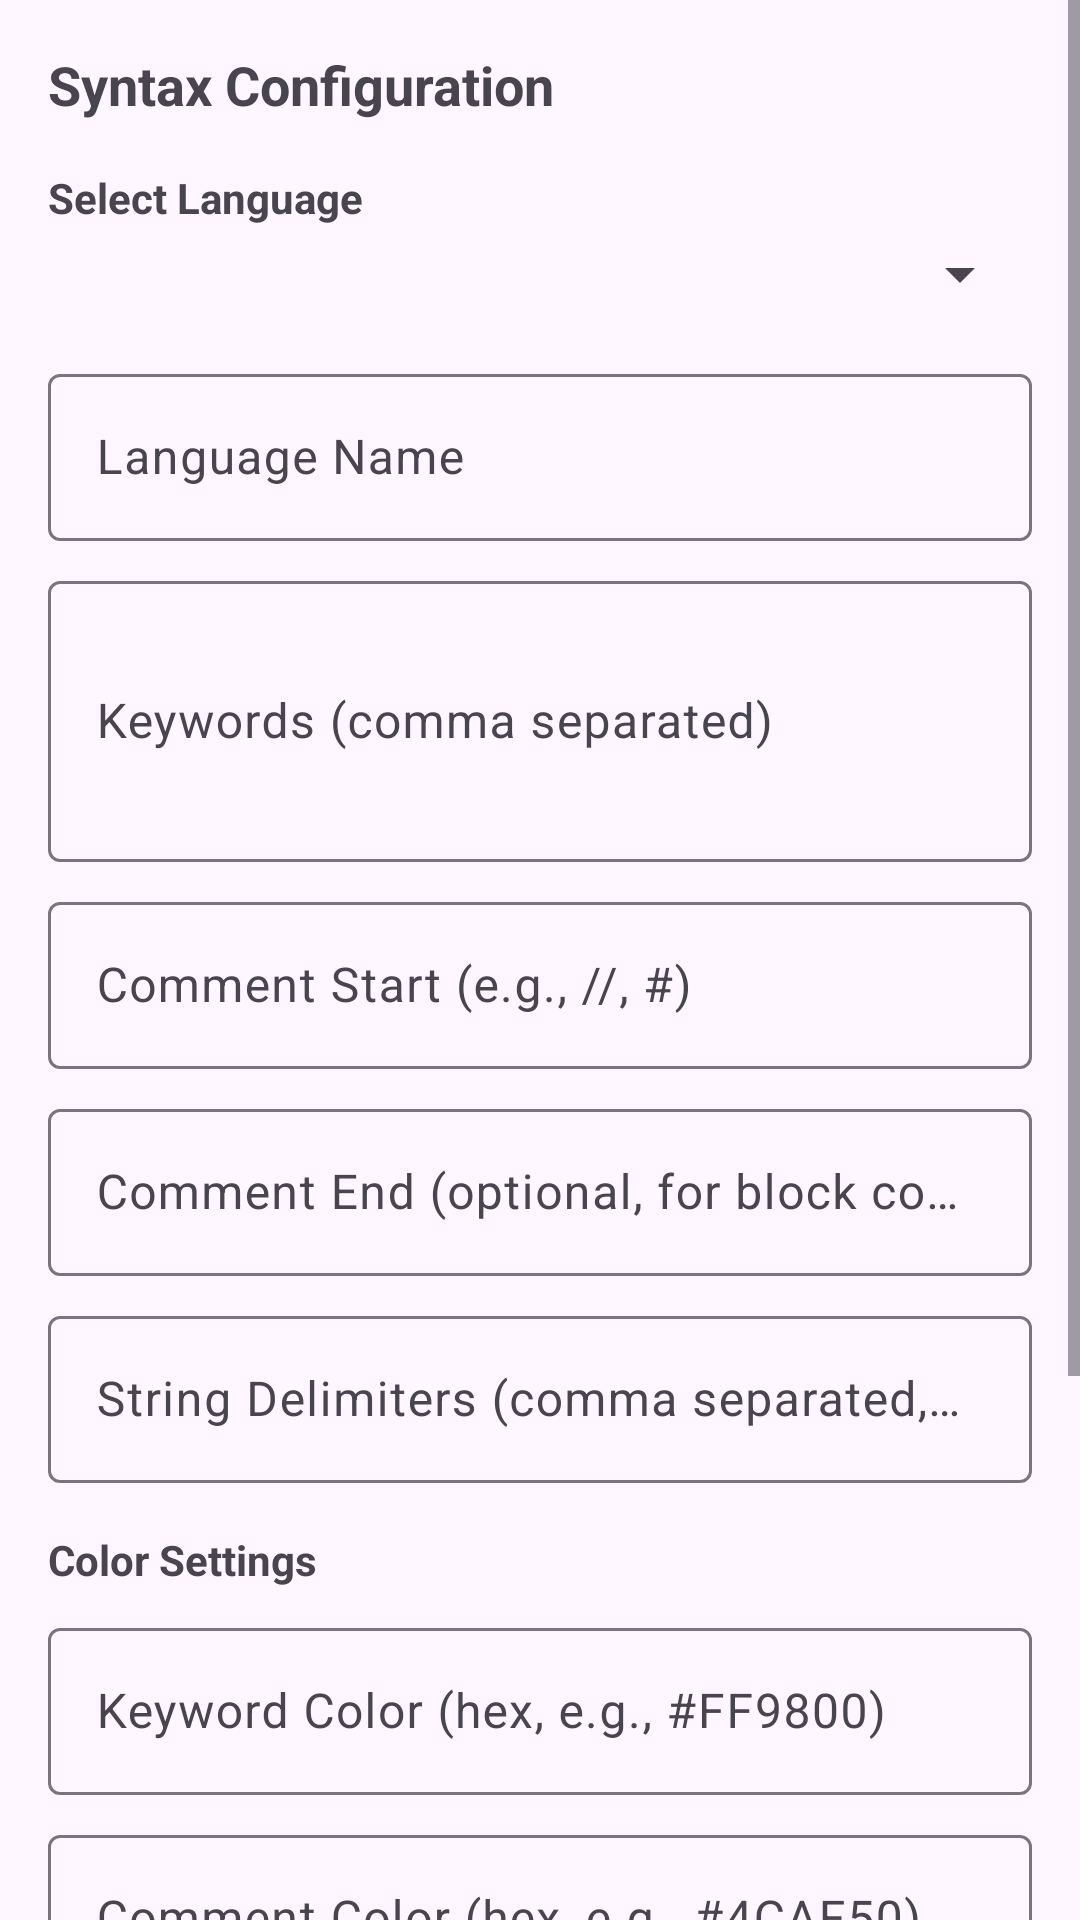

The Android layout XML behind this screen, and the referenced resources:
<!-- AndroidManifest.xml: application theme Theme.RunKotlin -->
<!-- res/layout/dialog_syntax_config.xml -->
<?xml version="1.0" encoding="utf-8"?>
<ScrollView xmlns:android="http://schemas.android.com/apk/res/android"
    android:layout_width="match_parent"
    android:layout_height="wrap_content">

    <LinearLayout
        android:layout_width="match_parent"
        android:layout_height="wrap_content"
        android:orientation="vertical"
        android:padding="16dp">

        <TextView
            android:layout_width="match_parent"
            android:layout_height="wrap_content"
            android:text="Syntax Configuration"
            android:textSize="18sp"
            android:textStyle="bold"
            android:layout_marginBottom="16dp" />

        
        <TextView
            android:layout_width="match_parent"
            android:layout_height="wrap_content"
            android:text="Select Language"
            android:textStyle="bold"
            android:layout_marginBottom="4dp" />

        <Spinner
            android:id="@+id/spinner_language"
            android:layout_width="match_parent"
            android:layout_height="wrap_content"
            android:layout_marginBottom="16dp" />

        
        <com.google.android.material.textfield.TextInputLayout
            android:layout_width="match_parent"
            android:layout_height="wrap_content"
            android:layout_marginBottom="8dp"
            android:hint="Language Name">

            <com.google.android.material.textfield.TextInputEditText
                android:id="@+id/et_language_name"
                android:layout_width="match_parent"
                android:layout_height="wrap_content"
                android:inputType="text" />

        </com.google.android.material.textfield.TextInputLayout>

        
        <com.google.android.material.textfield.TextInputLayout
            android:layout_width="match_parent"
            android:layout_height="wrap_content"
            android:layout_marginBottom="8dp"
            android:hint="Keywords (comma separated)">

            <com.google.android.material.textfield.TextInputEditText
                android:id="@+id/et_keywords"
                android:layout_width="match_parent"
                android:layout_height="wrap_content"
                android:inputType="textMultiLine"
                android:minLines="3" />

        </com.google.android.material.textfield.TextInputLayout>

        
        <com.google.android.material.textfield.TextInputLayout
            android:layout_width="match_parent"
            android:layout_height="wrap_content"
            android:layout_marginBottom="8dp"
            android:hint="Comment Start (e.g., //, #)">

            <com.google.android.material.textfield.TextInputEditText
                android:id="@+id/et_comment_start"
                android:layout_width="match_parent"
                android:layout_height="wrap_content"
                android:inputType="text" />

        </com.google.android.material.textfield.TextInputLayout>

        
        <com.google.android.material.textfield.TextInputLayout
            android:layout_width="match_parent"
            android:layout_height="wrap_content"
            android:layout_marginBottom="8dp"
            android:hint="Comment End (optional, for block comments)">

            <com.google.android.material.textfield.TextInputEditText
                android:id="@+id/et_comment_end"
                android:layout_width="match_parent"
                android:layout_height="wrap_content"
                android:inputType="text" />

        </com.google.android.material.textfield.TextInputLayout>

        
        <com.google.android.material.textfield.TextInputLayout
            android:layout_width="match_parent"
            android:layout_height="wrap_content"
            android:layout_marginBottom="16dp"
            android:hint="String Delimiters (comma separated, e.g., &quot;, ')">

            <com.google.android.material.textfield.TextInputEditText
                android:id="@+id/et_string_delimiters"
                android:layout_width="match_parent"
                android:layout_height="wrap_content"
                android:inputType="text" />

        </com.google.android.material.textfield.TextInputLayout>

        
        <TextView
            android:layout_width="match_parent"
            android:layout_height="wrap_content"
            android:text="Color Settings"
            android:textStyle="bold"
            android:layout_marginBottom="8dp" />

        
        <com.google.android.material.textfield.TextInputLayout
            android:layout_width="match_parent"
            android:layout_height="wrap_content"
            android:layout_marginBottom="8dp"
            android:hint="Keyword Color (hex, e.g., #FF9800)">

            <com.google.android.material.textfield.TextInputEditText
                android:id="@+id/et_keyword_color"
                android:layout_width="match_parent"
                android:layout_height="wrap_content"
                android:inputType="text" />

        </com.google.android.material.textfield.TextInputLayout>

        
        <com.google.android.material.textfield.TextInputLayout
            android:layout_width="match_parent"
            android:layout_height="wrap_content"
            android:layout_marginBottom="8dp"
            android:hint="Comment Color (hex, e.g., #4CAF50)">

            <com.google.android.material.textfield.TextInputEditText
                android:id="@+id/et_comment_color"
                android:layout_width="match_parent"
                android:layout_height="wrap_content"
                android:inputType="text" />

        </com.google.android.material.textfield.TextInputLayout>

        
        <com.google.android.material.textfield.TextInputLayout
            android:layout_width="match_parent"
            android:layout_height="wrap_content"
            android:layout_marginBottom="8dp"
            android:hint="String Color (hex, e.g., #2196F3)">

            <com.google.android.material.textfield.TextInputEditText
                android:id="@+id/et_string_color"
                android:layout_width="match_parent"
                android:layout_height="wrap_content"
                android:inputType="text" />

        </com.google.android.material.textfield.TextInputLayout>

        
        <com.google.android.material.textfield.TextInputLayout
            android:layout_width="match_parent"
            android:layout_height="wrap_content"
            android:layout_marginBottom="16dp"
            android:hint="Number Color (hex, e.g., #E91E63)">

            <com.google.android.material.textfield.TextInputEditText
                android:id="@+id/et_number_color"
                android:layout_width="match_parent"
                android:layout_height="wrap_content"
                android:inputType="text" />

        </com.google.android.material.textfield.TextInputLayout>

        
        <LinearLayout
            android:layout_width="match_parent"
            android:layout_height="wrap_content"
            android:orientation="horizontal"
            android:layout_marginTop="8dp">

            <Button
                android:id="@+id/btn_add_new"
                android:layout_width="0dp"
                android:layout_height="wrap_content"
                android:layout_weight="1"
                android:layout_marginEnd="4dp"
                android:text="Add New"
                style="@style/Widget.Material3.Button.OutlinedButton" />

            <Button
                android:id="@+id/btn_save"
                android:layout_width="0dp"
                android:layout_height="wrap_content"
                android:layout_weight="1"
                android:layout_marginStart="4dp"
                android:layout_marginEnd="4dp"
                android:text="Save" />

            <Button
                android:id="@+id/btn_cancel"
                android:layout_width="0dp"
                android:layout_height="wrap_content"
                android:layout_weight="1"
                android:layout_marginStart="4dp"
                android:text="Cancel"
                style="@style/Widget.Material3.Button.OutlinedButton" />

        </LinearLayout>

    </LinearLayout>
</ScrollView>
<!-- resources referenced by this layout -->
<resources>
  <style name="Theme.RunKotlin" parent="Base.Theme.RunKotlin" />
  <style name="Base.Theme.RunKotlin" parent="Theme.Material3.DayNight.NoActionBar">
          
          
      </style>
</resources>
